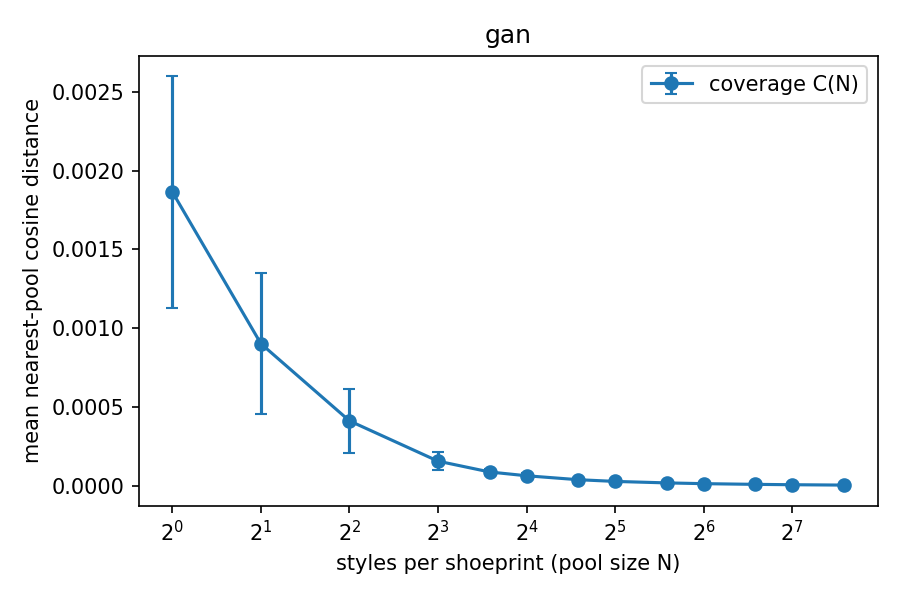

The table this chart was drawn from, first rows:
pool_size, coverage_mean, coverage_std, rel_residual
1, 0.001865, 0.000734, 1
2, 0.000902, 0.000447, 0.4836
4, 0.000412, 0.000203, 0.2209
8, 0.000156, 0.000057, 0.0837
12, 0.000087, 0.000021, 0.0468
16, 0.000063, 0.000014, 0.0340
24, 0.000038, 0.000011, 0.0205
32, 0.000027, 0.000007, 0.0147
48, 0.000018, 0.000005, 0.0096
64, 0.000013, 0.000003, 0.0071
96, 0.000009, 0.000002, 0.0047
128, 0.000006, 0.000002, 0.0034
192, 0.000004, 0.000001, 0.0022
# noise_floor, 0.000000
